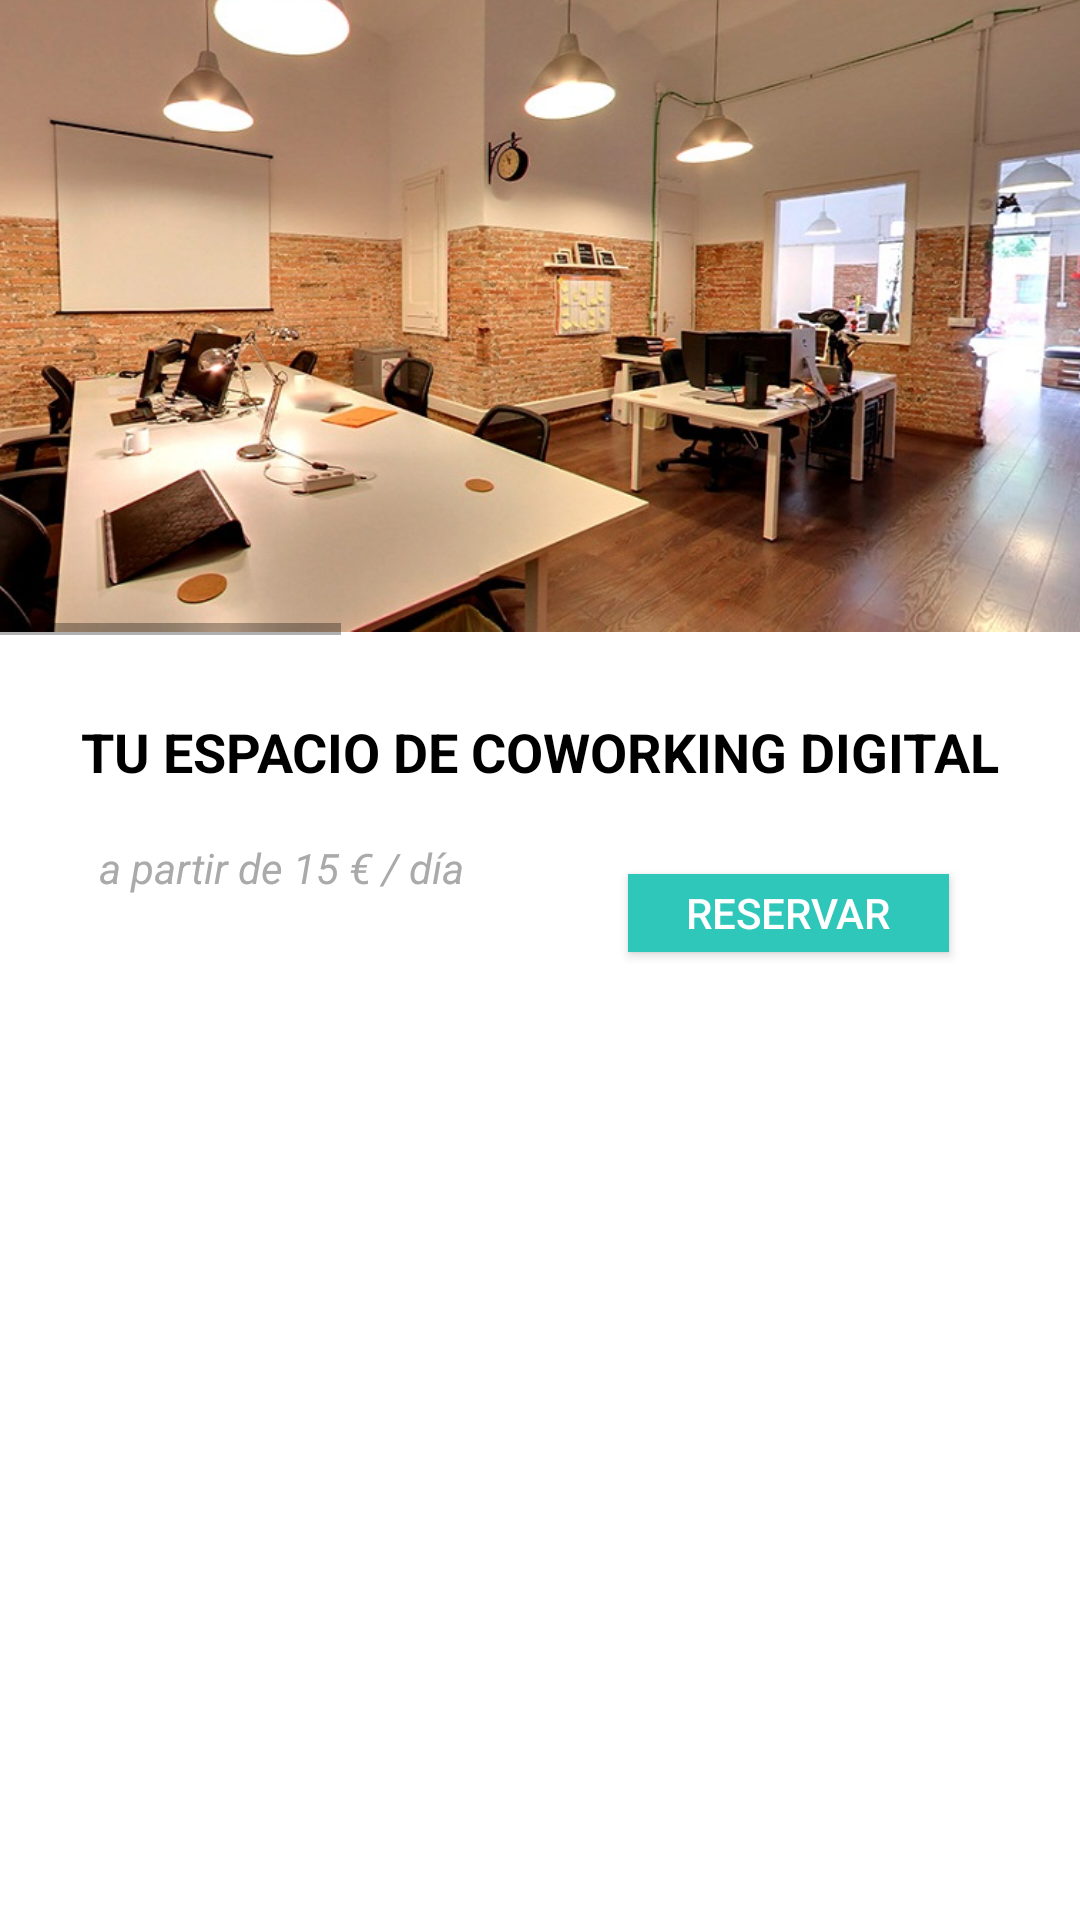

Android layout source for this screen:
<!-- AndroidManifest.xml: application theme AppTheme -->
<!-- res/layout/activity_coworking_reserva.xml -->
<?xml version="1.0" encoding="utf-8"?>
<android.support.constraint.ConstraintLayout xmlns:android="http://schemas.android.com/apk/res/android"
    xmlns:app="http://schemas.android.com/apk/res-auto"
    xmlns:tools="http://schemas.android.com/tools"
    android:layout_width="match_parent"
    android:layout_height="match_parent"
    android:background="@android:color/background_light"
    tools:context=".CoworkingReservaActivity">

    <android.support.constraint.ConstraintLayout
        android:layout_width="match_parent"
        android:layout_height="wrap_content"
        app:layout_constraintBottom_toBottomOf="parent"
        app:layout_constraintEnd_toEndOf="parent"
        app:layout_constraintStart_toStartOf="parent"
        app:layout_constraintTop_toTopOf="parent">

        <TextView
            android:id="@+id/textView44"
            android:layout_width="wrap_content"
            android:layout_height="wrap_content"
            android:layout_marginBottom="8dp"
            android:layout_marginEnd="8dp"
            android:layout_marginLeft="8dp"
            android:layout_marginRight="8dp"
            android:layout_marginStart="8dp"
            android:layout_marginTop="8dp"
            android:text="a partir de 15 € / día"
            android:textColor="@android:color/darker_gray"
            android:textStyle="italic"
            app:layout_constraintBottom_toBottomOf="parent"
            app:layout_constraintEnd_toEndOf="parent"
            app:layout_constraintHorizontal_bias="0.113"
            app:layout_constraintStart_toStartOf="parent"
            app:layout_constraintTop_toTopOf="parent"
            app:layout_constraintVertical_bias="0.449" />

        <TextView
            android:id="@+id/textView4"
            android:layout_width="wrap_content"
            android:layout_height="wrap_content"
            android:layout_marginBottom="8dp"
            android:layout_marginEnd="8dp"
            android:layout_marginLeft="8dp"
            android:layout_marginRight="8dp"
            android:layout_marginStart="8dp"
            android:layout_marginTop="8dp"
            android:text="TU ESPACIO DE COWORKING DIGITAL"
            android:textColor="@android:color/black"
            android:textSize="18sp"
            android:textStyle="bold"
            app:layout_constraintBottom_toBottomOf="parent"
            app:layout_constraintEnd_toEndOf="parent"
            app:layout_constraintStart_toStartOf="parent"
            app:layout_constraintTop_toTopOf="parent"
            app:layout_constraintVertical_bias="0.384" />

        <Button
            android:id="@+id/btnReserva"
            android:layout_width="107dp"
            android:layout_height="26dp"
            android:layout_marginBottom="8dp"
            android:layout_marginEnd="8dp"
            android:layout_marginLeft="8dp"
            android:layout_marginRight="8dp"
            android:layout_marginStart="8dp"
            android:layout_marginTop="8dp"
            android:background="#30c7bb"
            android:text="RESERVAR"
            android:textColor="@android:color/white"
            app:layout_constraintBottom_toBottomOf="parent"
            app:layout_constraintEnd_toEndOf="parent"
            app:layout_constraintHorizontal_bias="0.85"
            app:layout_constraintStart_toStartOf="parent"
            app:layout_constraintTop_toTopOf="parent"
            app:layout_constraintVertical_bias="0.474">

        </Button>

        <HorizontalScrollView
            android:id="@+id/horizontalScrollView"
            android:layout_width="wrap_content"
            android:layout_height="wrap_content"
            android:layout_marginBottom="88dp"
            app:layout_constraintBottom_toTopOf="@+id/btnReserva"
            app:layout_constraintEnd_toEndOf="parent"
            app:layout_constraintStart_toStartOf="parent"
            app:layout_constraintTop_toTopOf="parent">

            <LinearLayout
                android:layout_width="wrap_content"
                android:layout_height="match_parent"
                android:orientation="horizontal">

                <ImageView
                    android:layout_width="380dp"
                    android:layout_height="220dp"
                    android:src="@drawable/cw1"
                    tools:ignore="ContentDescription" />

                <ImageView
                    android:layout_width="380dp"
                    android:layout_height="220dp"
                    android:src="@drawable/cw2"
                    tools:ignore="ContentDescription" />

                <ImageView
                    android:layout_width="380dp"
                    android:layout_height="220dp"
                    android:src="@drawable/cw3"
                    tools:ignore="ContentDescription" />


            </LinearLayout>
        </HorizontalScrollView>

    </android.support.constraint.ConstraintLayout>

</android.support.constraint.ConstraintLayout>
<!-- resources referenced by this layout -->
<resources>
  <!-- drawable cw1: jpg bitmap (drawable, 130638 bytes) -->
  <!-- drawable cw2: jpg bitmap (drawable, 133377 bytes) -->
  <!-- drawable cw3: jpg bitmap (drawable, 123047 bytes) -->
  <style name="AppTheme" parent="BaseTheme">
  
      </style>
  <style name="BaseTheme" parent="@style/Theme.Design.Light.NoActionBar">
          
          <item name="colorPrimary">@color/colorPrimary</item>
          <item name="colorPrimaryDark">@color/colorPrimaryDark</item>
          <item name="colorAccent">#00b8a9</item>
          <item name="android:windowDrawsSystemBarBackgrounds">true</item>
          <item name="android:statusBarColor">@android:color/transparent</item>
      </style>
  <!-- not gathered from this repository: default colours our renderer supplied (Android Studio template values) -->
  <color name="colorPrimary">#FF6200EE</color>
  <color name="colorPrimaryDark">#FF3700B3</color>
</resources>
